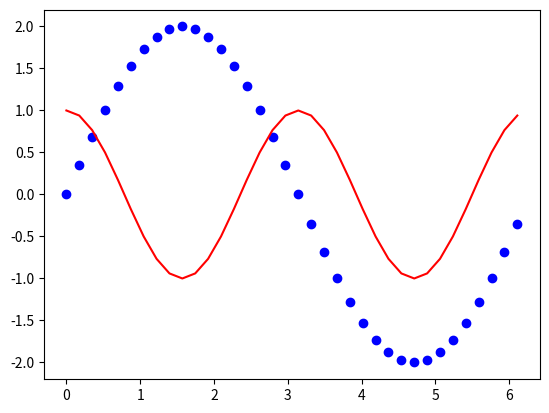

Source code (Python):
numba = 1
print("Lookit, I got a numba:", numba)
for i in range(7):
    numba = numba+1
    print("Lookit, it got bigger:", numba)
    

print("Lookit, I still have this numba:", numba)
for i in range(5):
    numba = numba-2
    print("Lookit, it got smaller:", numba)

# These two lines are needed to set up plotting
%matplotlib notebook
import matplotlib.pyplot as plt
import math # so we can do trig stuff

# Let's populate x and y coordinates for some plots
exes = []
whys = []
wise = []
for i in range(0,360,10): # 10 degree increments
    x = math.radians(i) # convert to radians
    exes.append(x) # what if this was math.cos(x) instead?
    whys.append(math.sin(x)*2)
    wise.append(math.cos(x*2))
plt.scatter(exes, whys, c='blue')
plt.plot   (exes, wise, c='red')
plt.show()

